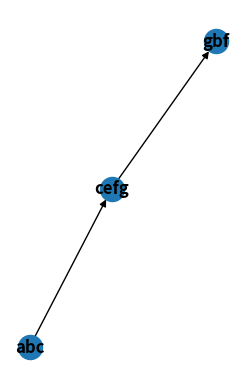

Python code for this plot:
# coding=utf-8

import networkx as nx
import difflib
import matplotlib.pyplot as plt

min_val = 0

def frag(seq):
	#faz uma quebra aleatória do DNA
	#resultando em várias cópias quebradas 
	#em posições aleatórias de suas sequências
	# file = open('in.txt')
	# frags = []
	# for line in file:
	# 	for n in line.split("\n"):
	# 		frags.append(n)
	frags = ["abc", "gbf", "cefg"]
	return frags

def sym_val_2(a, b):
	#procurar pela existência de casamento 
	#entre o sufixo de a e o prefixo de b
	sym = []
	for i in range(len(b)):
		aux = a.find(b[i:])
		size = len(b[i:])
		if aux != -1 and (aux == 0 or aux == len(a) - size):
			sym.append(-1 * size)
		aux = a.find(b[:i])
		size = len(b[:i])
		if aux != -1 and (aux == 0 or aux == len(a) - size):
			sym.append(size)
	return(max(sym, key=abs) if len(sym) else 0)

# tamanho da substring encontrada é
	# adicionar pra ignorar quando estiver
	# mais longe da borda do que é o tamanho

def sym_val_full(a, b):
	#escolhe máximo entra sym_val_2 para
	#a e b e sym_val_2 para b e a
	return sym_val_2(a, b)

def find_relevant(frags):
	#para todo par (a, b) chama sym_val_full(a, b)
	#se o retorno for maior que min_val
	#e diferente de 100%
	#adiciona a e b no valor de retorno
	sym=[];orig=[];dest=[];ign=[];
	for x in range(len(frags) - 1):
		for y in range(len(frags) - 1):
			if x != (y + 1): 
				aux = sym_val_full(frags[x], frags[y + 1])
				if aux >= len(frags[x]):
					ign.append(frags[x])
				if aux >= len(frags[y + 1]):
					ign.append(frags[y + 1])
				if abs(aux) > min_val:
					sym.append(aux)
					orig.append(frags[x])
					dest.append(frags[y + 1])
	for item in ign:
		try: 
			while(orig.index(item)):
				# print(orig)
				index = orig.index(item)
				del orig[index]
				del dest[index]
				del sym[index]
				# print(orig)
		except: pass
		try:
			while(dest.index(item)):
				# print(dest)
				index = dest.index(item)
				del orig[index]
				del dest[index]
				del sym[index]
				# print(dest)
		except: pass
	return(sym, orig, dest)

def main():
	#lê sequencia
	seq = 'abcdefghi'

	#fragmenta sequencia
	frags = frag(seq)
	
	#encontra relevantes
	sym, orig, dest = find_relevant(frags)

	# print(sym)
	# print(orig)
	# print(dest)

	# create graph g
	G = nx.MultiDiGraph()

	for i in range(len(sym)):
		if(sym[i] < 0):
			G.add_weighted_edges_from([(dest[i], orig[i], abs(sym[i]))])
		else:
			G.add_weighted_edges_from([(orig[i], dest[i], abs(sym[i]))])
		#g_o = find_or_create(graph g, orig[i])
		#g_d = find_or_create(graph g, dest[i])
		#create_edge(from: g_o, to: g_d, peso: sym[i])

	for (u, v, wt) in G.edges.data('weight'):
		print('(%s, %s, %d)' % (u, v, wt))

	plt.subplot(121)
	nx.draw(G, with_labels=True, font_weight='bold')
	plt.show()

	print(nx.dag_longest_path(G))

	#para todos os contigs
		#add contigs no grafo G como vértice 
		#orientação das arestas é dada pela ordem do casamento
		#peso da aresta é dado pelo sym_val

	# return find_longest_path(g)
main()
